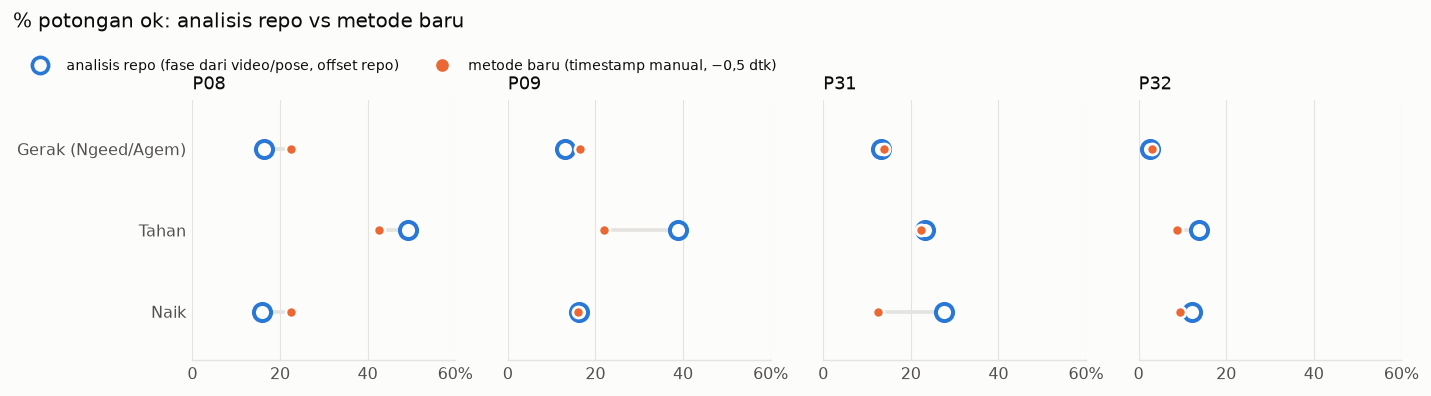

The file beside this chart, header and first rows:
participant_id, sumber, fase, pct_ok, pct_tinggi, pct_ekstrem, pct_datar, n_potongan_kanal, ptp_median_uv, pct_layak_ketat, delta_db, emg_db, clipping, n_jendela, panjang_median_dtk, cakupan, r_kiri, r_kanan, r_antar
P08, repo_video, Gerak, 16.3, 17.7, 45.5, 20.5, 288, 179.5, 32.3, 6.5, 4.5, 0, 12, 1.3, 1.0, 0.7, 0.4, -0.1
P08, repo_video, Naik, 15.8, 17.6, 51.5, 15.1, 272, 192.1, 19.3, 12.4, 7.8, 0, 12, 0.5, 1.0, 0.8, 0.3, -0.3
P08, repo_video, Tahan, 49.1, 11.2, 13.5, 26.2, 1568, 71.0, 25.0, 0.2, 1.3, 0, 11, 5.2, 1.0, 0.9, 0.4, -0.2
P08, timestamp_manual, Gerak, 22.4, 12.3, 46.5, 18.9, 848, 183.1, 14.6, 11.9, 3.3, 0, 12, 2.9, 1.0, 0.7, 0.4, -0.1
P08, timestamp_manual, Naik, 22.5, 12.5, 42.2, 22.7, 528, 169.5, 13.5, 5.1, 3.8, 0, 12, 2.2, 1.0, 0.8, 0.4, -0.3
P08, timestamp_manual, Tahan, 42.5, 12.8, 19.2, 25.5, 2000, 87.5, 13.5, 3.0, 3.4, 0, 12, 6.1, 1.0, 0.8, 0.4, -0.1
P09, repo_video, Gerak, 13.0, 11.1, 66.8, 9.1, 208, 264.7, 20.1, 5.8, 2.2, 0, 9, 1.0, 1.0, 0.8, 0.7, 0.1
P09, repo_video, Naik, 16.1, 11.7, 27.9, 44.3, 384, 148.4, 14.4, -4.4, -1.0, 0, 10, 0.9, 1.0, 0.6, 0.5, 0.1
P09, repo_video, Tahan, 38.9, 11.1, 15.9, 34.1, 768, 81.6, 29.9, -3.1, -0.5, 0, 9, 3.6, 1.0, 0.7, 0.6, 0.1
P09, timestamp_manual, Gerak, 16.4, 12.8, 55.3, 15.5, 1072, 228.5, 7.3, 5.4, 5.0, 0, 12, 3.7, 1.0, 0.7, 0.5, 0.1
P09, timestamp_manual, Naik, 16.1, 6.4, 44.9, 32.7, 896, 233.3, 12.5, 1.4, 2.3, 0, 12, 3.2, 1.0, 0.7, 0.5, 0.1
P09, timestamp_manual, Tahan, 22.0, 14.1, 44.4, 19.6, 1488, 177.7, 12.0, 3.0, 2.5, 0, 12, 4.6, 1.0, 0.6, 0.6, 0.1
P31, repo_video, Gerak, 13.1, 11.2, 63.7, 11.9, 160, 355.3, 22.2, 12.0, 5.1, 0, 9, 0.7, 1.0, 0.2, 0.8, 0.0
P31, repo_video, Naik, 27.6, 16.2, 42.4, 13.8, 720, 143.9, 22.5, 6.1, 2.5, 0, 10, 2.8, 1.0, 0.4, 0.6, -0.1
P31, repo_video, Tahan, 23.3, 11.1, 44.9, 20.7, 352, 188.2, 27.5, 6.0, 2.0, 0, 10, 1.8, 1.0, 0.4, 0.6, -0.0
P31, timestamp_manual, Gerak, 13.8, 12.9, 61.2, 12.1, 816, 300.4, 12.5, 12.5, 5.7, 0, 10, 3.3, 1.0, 0.5, 0.7, 0.0
P31, timestamp_manual, Naik, 12.5, 10.9, 54.2, 22.4, 496, 268.2, 8.1, 10.6, 6.0, 0, 10, 2.1, 1.0, 0.4, 0.7, -0.1
P31, timestamp_manual, Tahan, 22.4, 13.3, 48.6, 15.7, 1328, 180.5, 8.1, 10.4, 5.4, 0, 10, 4.8, 1.0, 0.3, 0.7, 0.0
P32, repo_video, Gerak, 2.6, 3.3, 85.7, 8.5, 272, 516.9, 5.2, 11.9, 10.5, 0, 12, 0.9, 1.0, 0.5, 0.6, 0.0
P32, repo_video, Naik, 12.3, 12.5, 59.6, 15.6, 480, 234.3, 20.8, 1.7, 1.2, 0, 12, 1.0, 1.0, 0.3, 0.6, -0.1
P32, repo_video, Tahan, 13.8, 10.9, 60.2, 15.1, 384, 222.7, 19.3, 2.0, 2.2, 0, 11, 1.6, 1.0, 0.3, 0.7, -0.1
P32, timestamp_manual, Gerak, 3.1, 4.8, 77.5, 14.7, 816, 456.6, 0.0, 11.4, 10.2, 0, 12, 2.4, 1.0, 0.5, 0.5, -0.0
P32, timestamp_manual, Naik, 9.6, 10.0, 66.2, 14.3, 848, 332.5, 4.7, 9.7, 7.0, 0, 12, 2.9, 1.0, 0.4, 0.7, -0.1
P32, timestamp_manual, Tahan, 8.8, 6.7, 70.3, 14.1, 1008, 382.8, 1.6, 7.6, 5.9, 0, 12, 3.8, 1.0, 0.4, 0.6, -0.0
